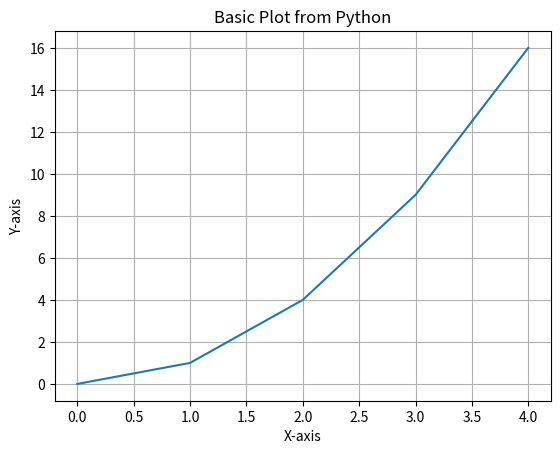

Source code (Python):
# type: ignore
import matplotlib.pyplot as plt

def run():
    print("Plotting from Python...")
    x = [0, 1, 2, 3, 4]
    y = [i**2 for i in x]
    plt.plot(x, y)
    plt.title("Basic Plot from Python")
    plt.xlabel("X-axis")
    plt.ylabel("Y-axis")
    plt.grid(True)
    plt.show()

if __name__ == "__main__":
    run()